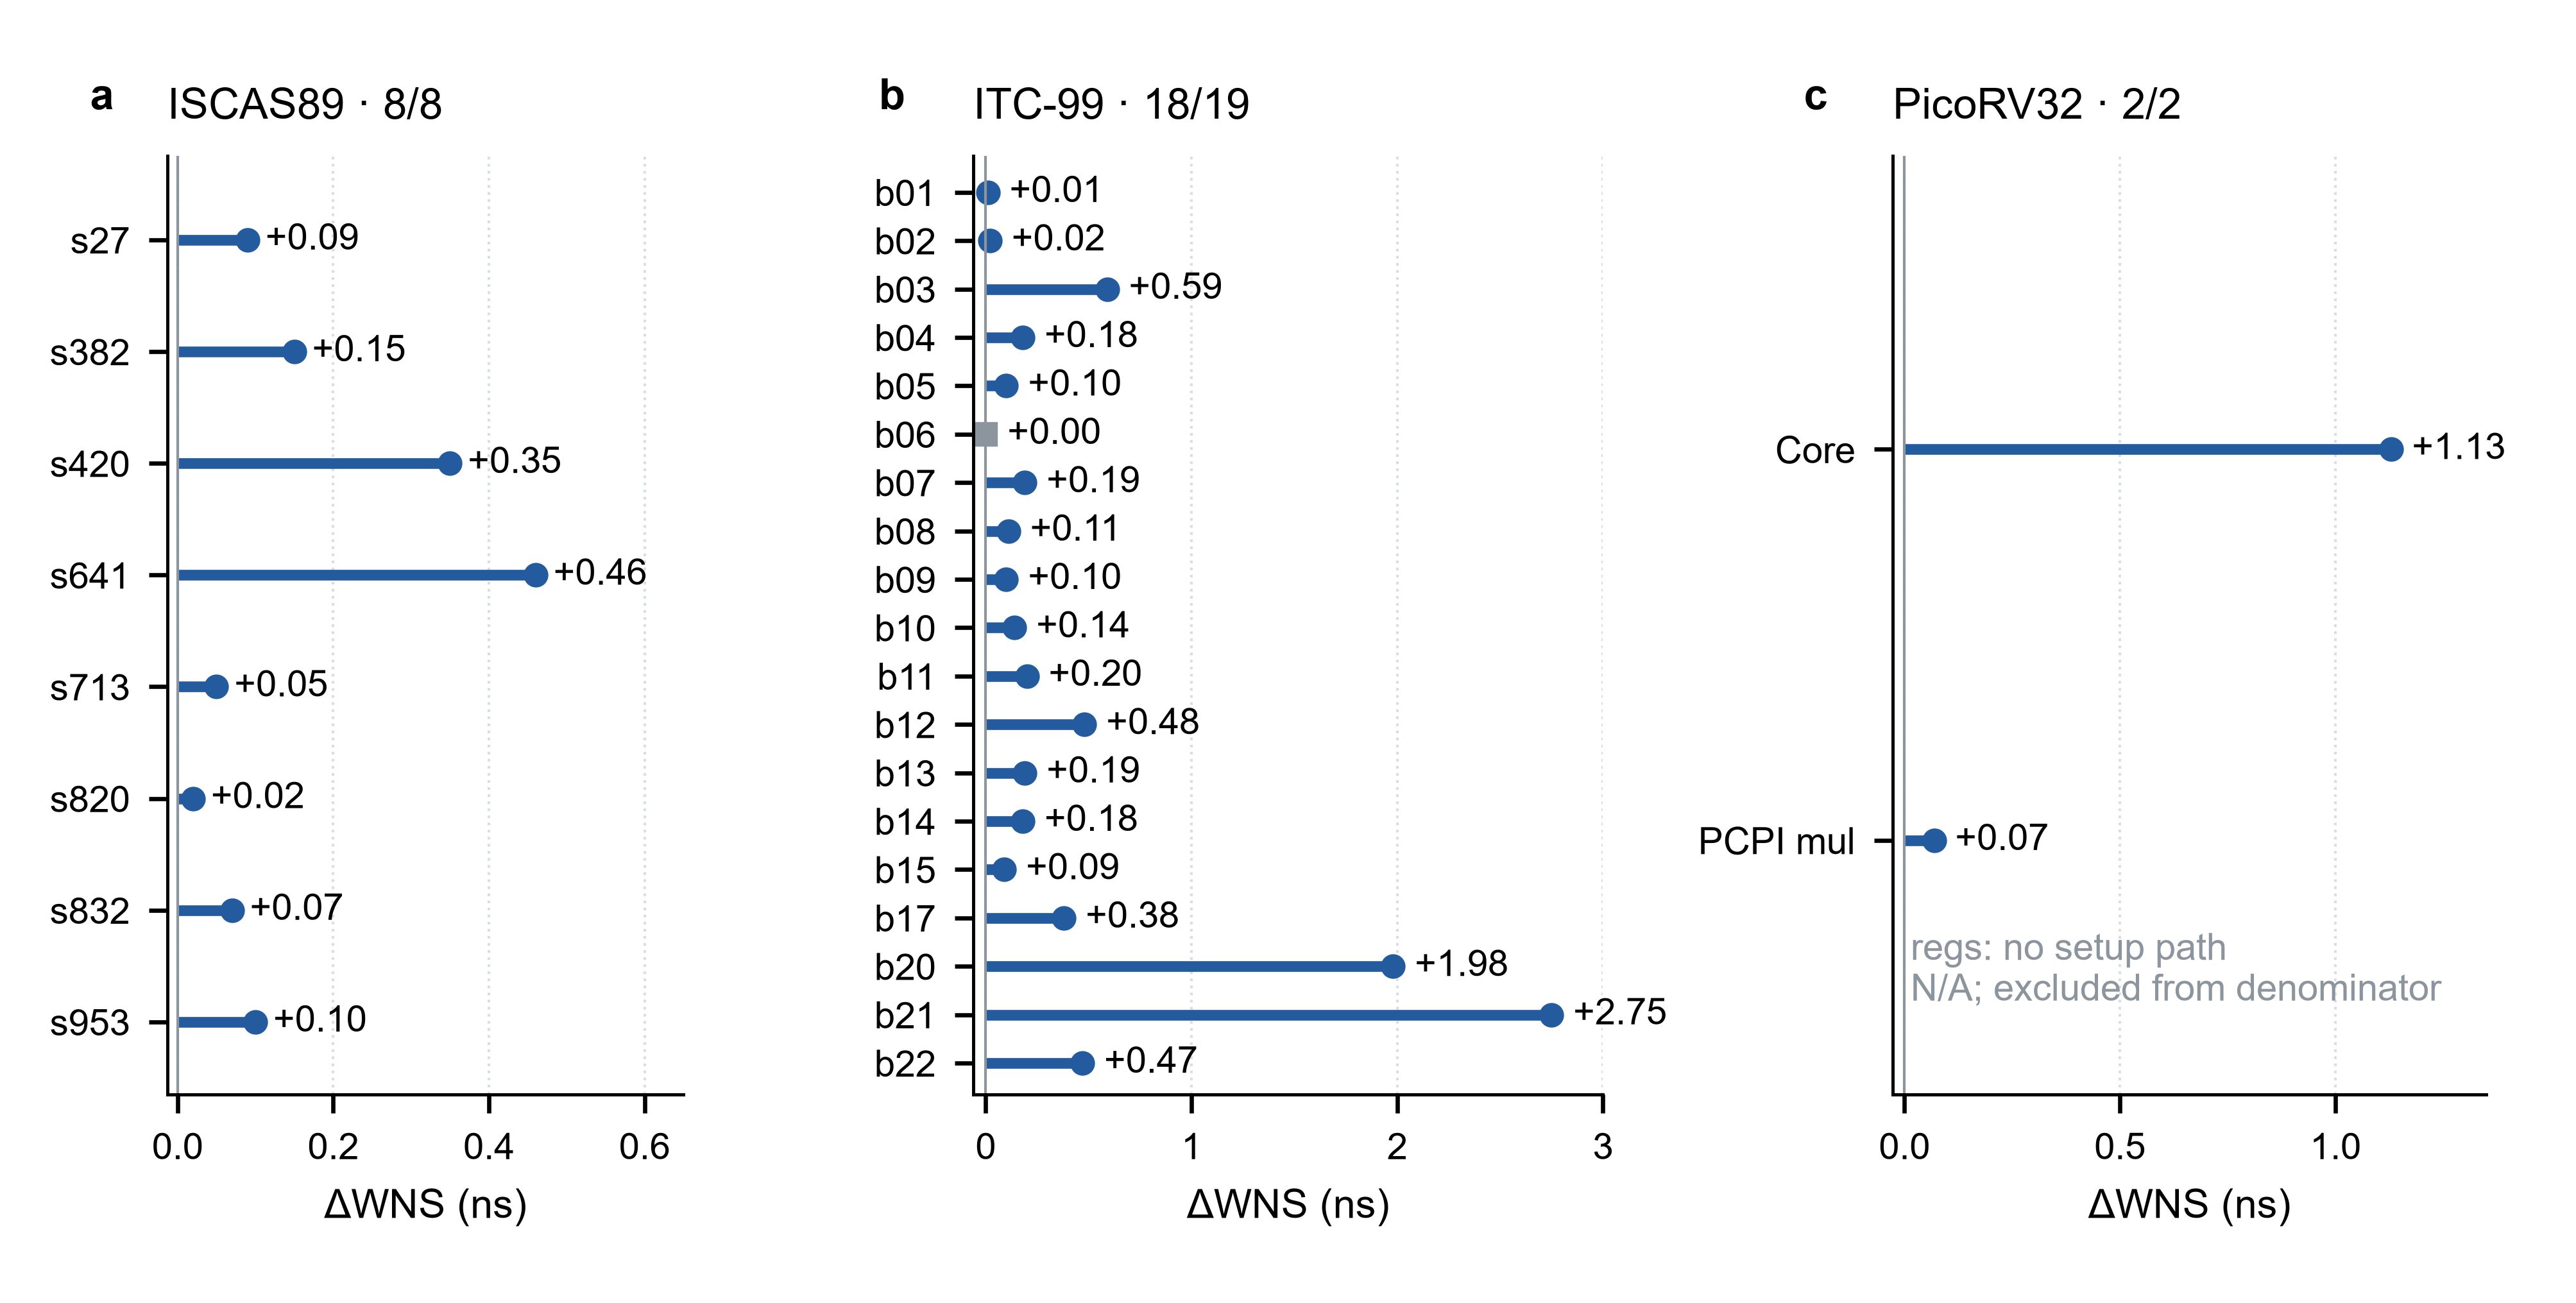

Values plotted in this chart, from the file beside it:
family, circuit, baseline_wns_ns, final_wns_ns, gain_ns, applicable
B, s27, -0.27, -0.18, 0.09, True
B, s382, -0.98, -0.83, 0.15, True
B, s420, -1.56, -1.21, 0.35, True
B, s641, -1.63, -1.17, 0.46, True
B, s713, -1.33, -1.28, 0.05, True
B, s820, -1.19, -1.17, 0.02, True
B, s832, -1.23, -1.16, 0.07, True
B, s953, -1.31, -1.21, 0.1, True
B, b01, -0.63, -0.62, 0.01, True
B, b02, -0.24, -0.22, 0.02, True
B, b03, -1.86, -1.27, 0.59, True
B, b04, -2.43, -2.25, 0.18, True
B, b05, -3.75, -3.65, 0.1, True
B, b06, -0.56, -0.56, 0.0, True
B, b07, -2.13, -1.94, 0.19, True
B, b08, -1.23, -1.12, 0.11, True
B, b09, -1.14, -1.04, 0.1, True
B, b10, -1.4, -1.26, 0.14, True
B, b11, -1.95, -1.75, 0.2, True
B, b12, -2.28, -1.8, 0.48, True
B, b13, -1.45, -1.26, 0.19, True
B, b14, -12.53, -12.35, 0.18, True
B, b15, -12.55, -12.46, 0.09, True
B, b17, -16.53, -16.15, 0.38, True
B, b20, -13.21, -11.23, 1.98, True
B, b21, -13.7, -10.95, 2.75, True
B, b22, -11.68, -11.21, 0.47, True
B, picorv32, -9.96, -8.83, 1.13, True
B, picorv32_pcpi_mul, -4.22, -4.15, 0.07, True
B, picorv32_regs, , , , False
